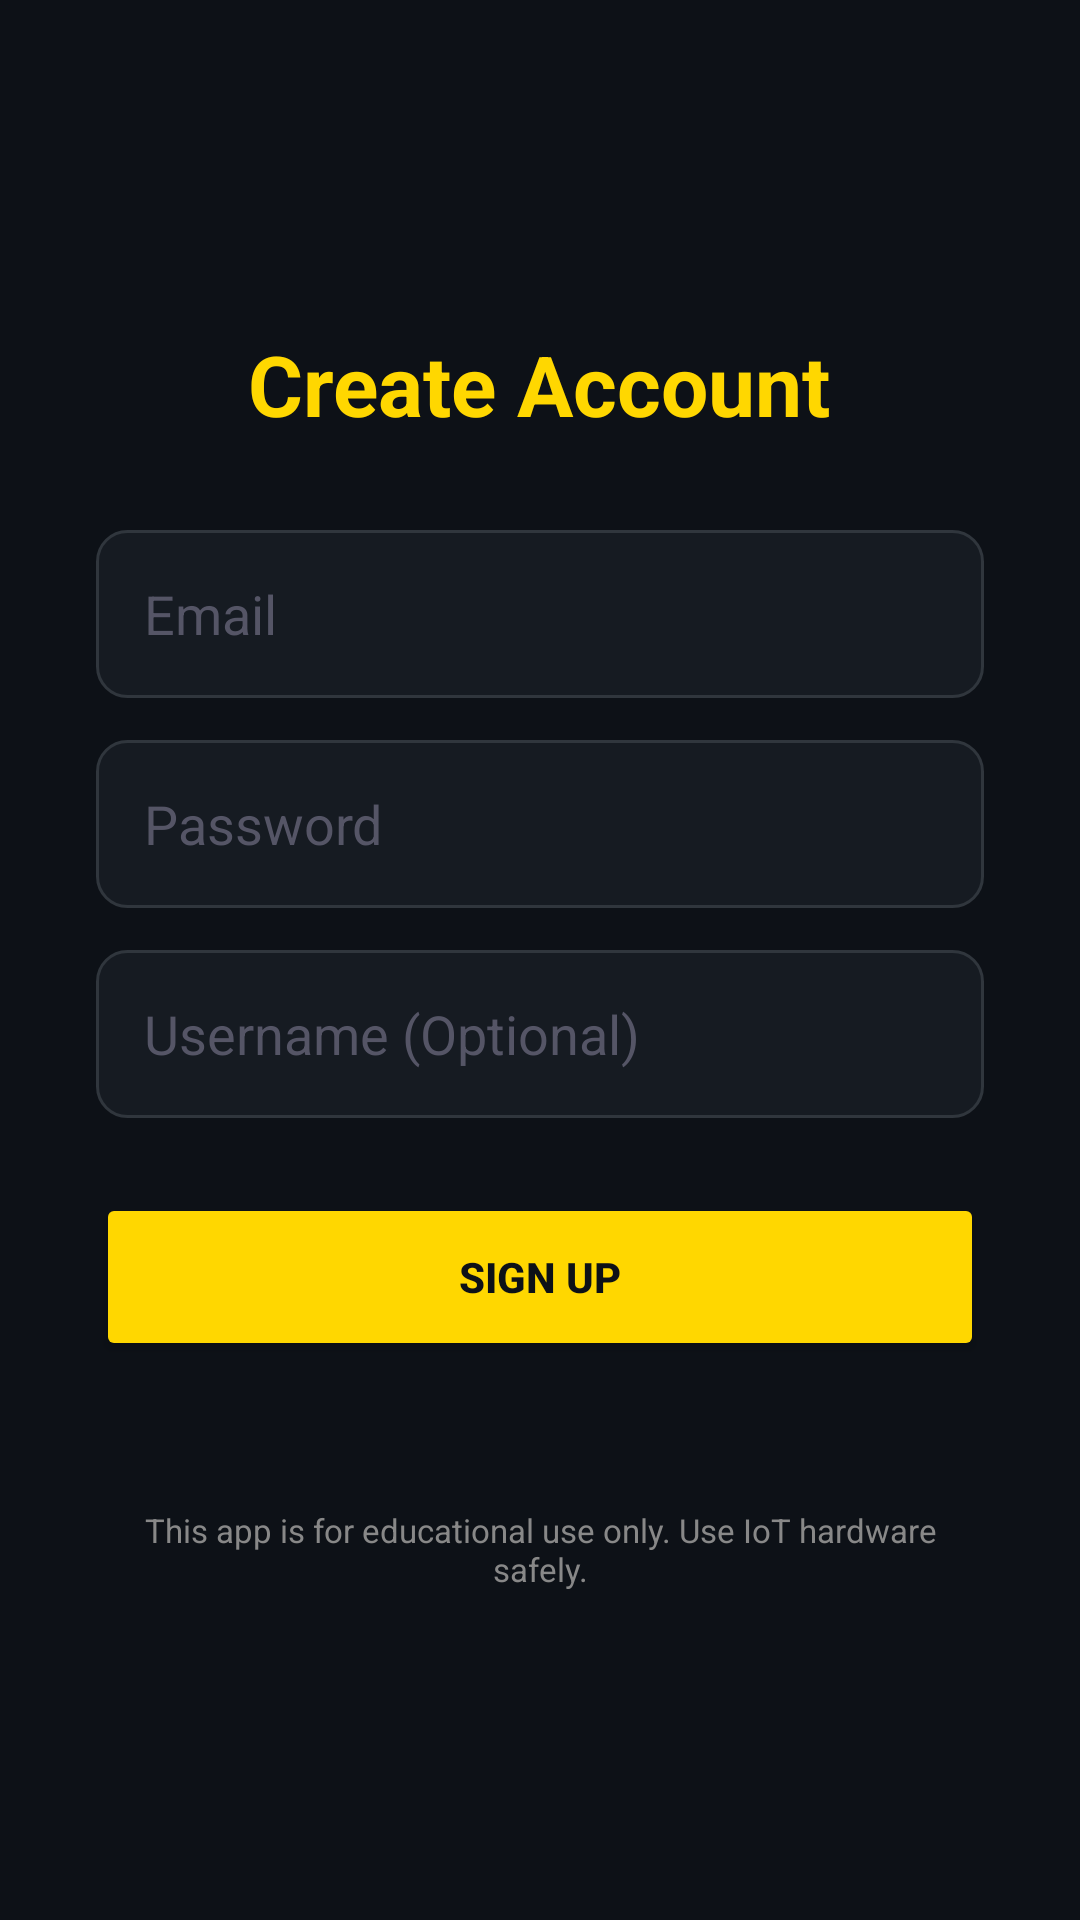

Write the Android layout XML for this screen, with the resource values it uses.
<!-- AndroidManifest.xml: application theme Theme.SmartBulb -->
<!-- res/layout/activity_signup.xml -->
<?xml version="1.0" encoding="utf-8"?>
<LinearLayout xmlns:android="http://schemas.android.com/apk/res/android"
    android:layout_width="match_parent"
    android:layout_height="match_parent"
    android:orientation="vertical"
    android:gravity="center"
    android:padding="32dp"
    android:background="#0D1117">

    <TextView
        android:layout_width="wrap_content"
        android:layout_height="wrap_content"
        android:text="Create Account"
        android:textSize="28sp"
        android:textStyle="bold"
        android:textColor="#FFD700"
        android:layout_marginBottom="30dp"/>

    <EditText
        android:id="@+id/etEmail"
        android:layout_width="match_parent"
        android:layout_height="56dp"
        android:hint="Email"
        android:textColor="#FFFFFF"
        android:textColorHint="#555566"
        android:inputType="textEmailAddress"
        android:background="@drawable/card_bg"
        android:padding="16dp"
        android:layout_marginBottom="14dp"/>

    <EditText
        android:id="@+id/etPassword"
        android:layout_width="match_parent"
        android:layout_height="56dp"
        android:hint="Password"
        android:textColor="#FFFFFF"
        android:textColorHint="#555566"
        android:inputType="textPassword"
        android:background="@drawable/card_bg"
        android:padding="16dp"
        android:layout_marginBottom="14dp"/>

    <EditText
        android:id="@+id/etUsername"
        android:layout_width="match_parent"
        android:layout_height="56dp"
        android:hint="Username (Optional)"
        android:textColor="#FFFFFF"
        android:textColorHint="#555566"
        android:inputType="textPersonName"
        android:background="@drawable/card_bg"
        android:padding="16dp"
        android:layout_marginBottom="25dp"/>

    <Button
        android:id="@+id/btnSignup"
        android:layout_width="match_parent"
        android:layout_height="56dp"
        android:text="SIGN UP"
        android:textStyle="bold"
        android:backgroundTint="#FFD700"
        android:textColor="#0D1117"/>

    <ProgressBar
        android:id="@+id/progressBar"
        android:layout_width="40dp"
        android:layout_height="40dp"
        android:visibility="gone"
        android:layout_marginTop="15dp"/>

    <TextView
        android:id="@+id/tvError"
        android:layout_width="wrap_content"
        android:layout_height="wrap_content"
        android:text=""
        android:textColor="#FF4444"
        android:layout_marginTop="10dp"/>

    <TextView
        android:layout_width="match_parent"
        android:layout_height="wrap_content"
        android:text="This app is for educational use only. Use IoT hardware safely."
        android:textColor="#888888"
        android:textSize="11sp"
        android:gravity="center"
        android:layout_marginTop="20dp"/>
</LinearLayout>
<!-- resources referenced by this layout -->
<resources>
  <!-- drawable card_bg (drawable) -->
  <?xml version="1.0" encoding="utf-8"?>
  <shape xmlns:android="http://schemas.android.com/apk/res/android">
      <solid android:color="#161B22"/>
      <stroke android:width="1dp" android:color="#30363D"/>
      <corners android:radius="10dp"/>
  </shape>
  <style name="Theme.SmartBulb" parent="Theme.MaterialComponents.DayNight.DarkActionBar">
          
          <item name="colorPrimary">@color/purple_500</item>
          <item name="colorPrimaryVariant">@color/purple_700</item>
          <item name="colorOnPrimary">@color/white</item>
          
          <item name="colorSecondary">@color/teal_200</item>
          <item name="colorSecondaryVariant">@color/teal_700</item>
          <item name="colorOnSecondary">@color/black</item>
          
          <item name="android:statusBarColor">?attr/colorPrimaryVariant</item>
          
      </style>
  <!-- not gathered from this repository: default colours our renderer supplied (Android Studio template values) -->
  <color name="purple_500">#FF6200EE</color>
  <color name="purple_700">#FF3700B3</color>
  <color name="teal_200">#FF03DAC5</color>
  <color name="teal_700">#FF018786</color>
  <color name="black">#FF000000</color>
  <color name="white">#FFFFFFFF</color>
</resources>
